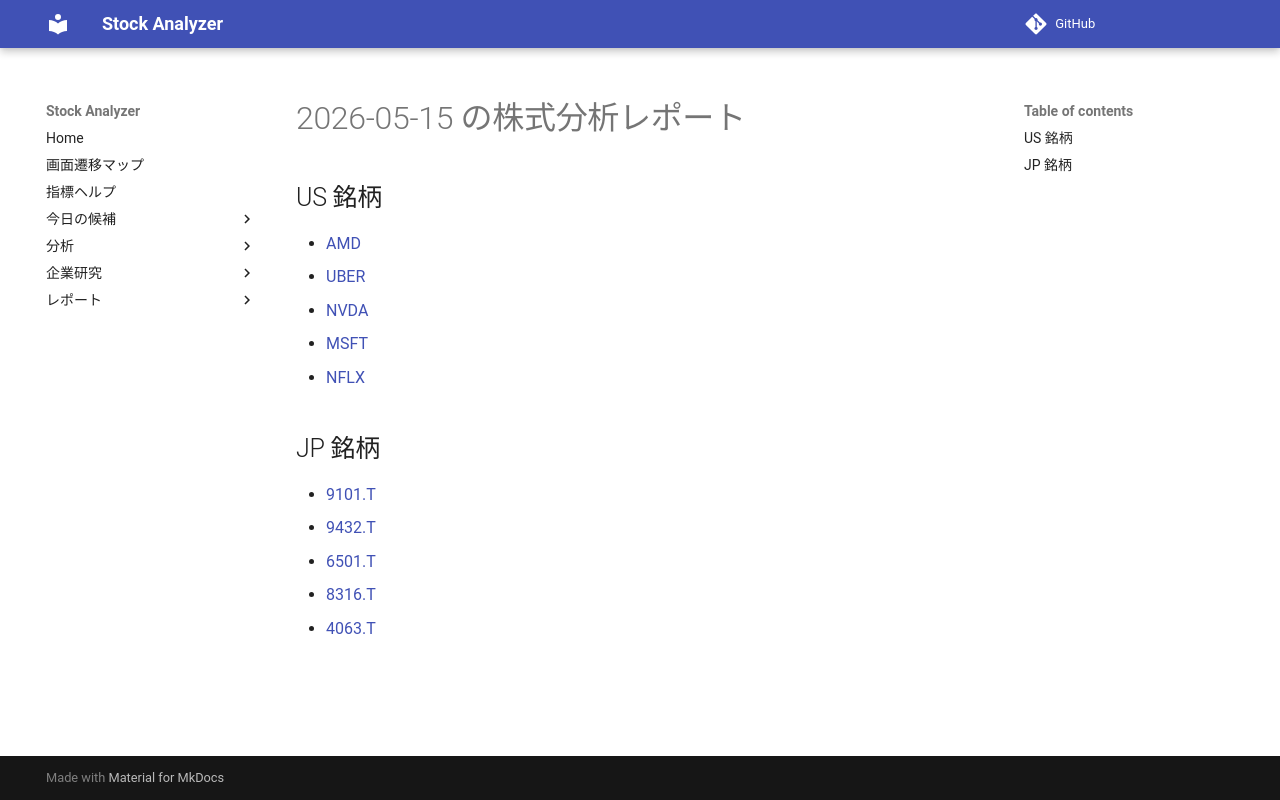

repository: Yumi-note/Making-APP · page: reports/2026-05-15/171627/index.html · generator: mkdocs

# 2026-05-15 の株式分析レポート

## US 銘柄

- [AMD](AMD.md)
- [UBER](UBER.md)
- [NVDA](NVDA.md)
- [MSFT](MSFT.md)
- [NFLX](NFLX.md)

## JP 銘柄

- [9101.T](9101_T.md)
- [9432.T](9432_T.md)
- [6501.T](6501_T.md)
- [8316.T](8316_T.md)
- [4063.T](4063_T.md)
